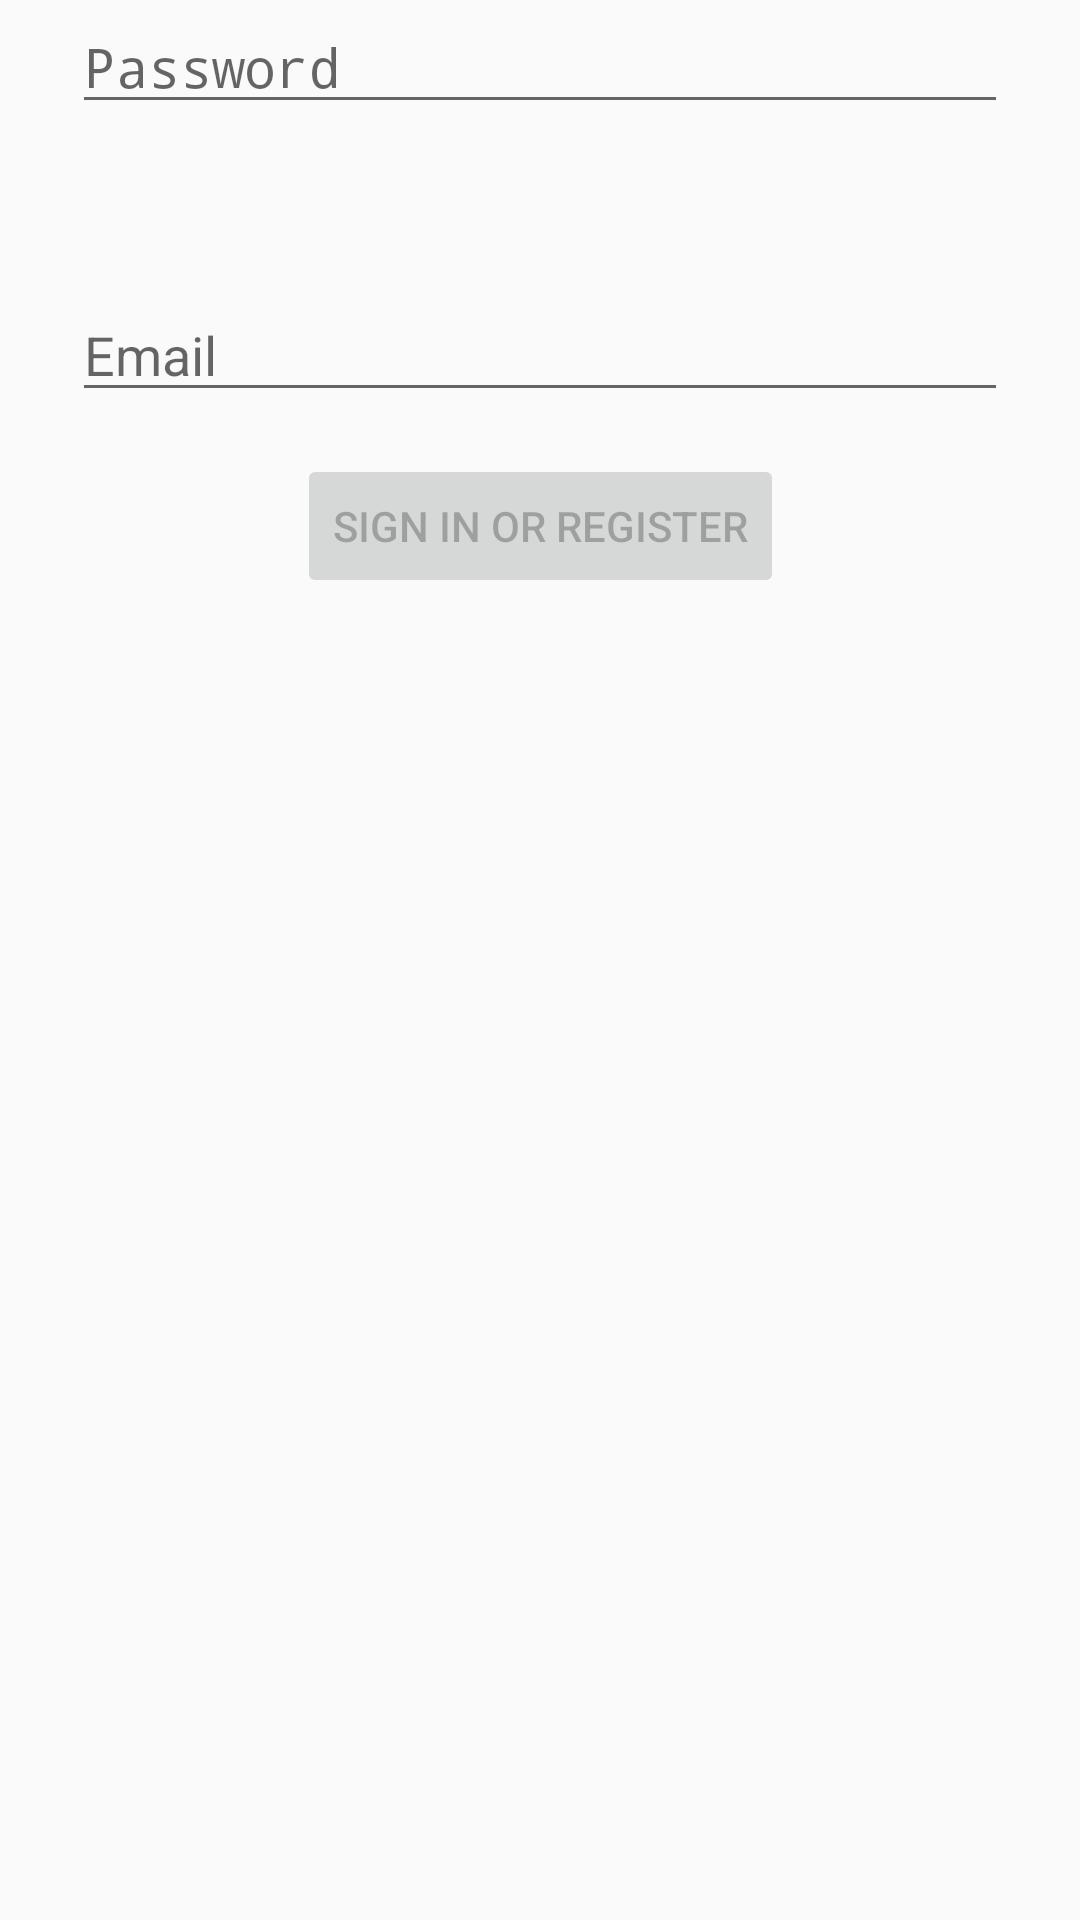

Reconstruct the res/layout file that produces this screen, plus the resources it refers to.
<!-- AndroidManifest.xml: application theme AppTheme -->
<!-- res/layout/activity_login.xml -->
<?xml version="1.0" encoding="utf-8"?>
<android.support.constraint.ConstraintLayout
        xmlns:android="http://schemas.android.com/apk/res/android"
        xmlns:app="http://schemas.android.com/apk/res-auto"
        xmlns:tools="http://schemas.android.com/tools"
        android:id="@+id/container"
        android:layout_width="match_parent"
        android:layout_height="match_parent"
        android:paddingBottom="@dimen/activity_vertical_margin"
        android:paddingLeft="@dimen/activity_horizontal_margin"
        android:paddingRight="@dimen/activity_horizontal_margin"
        android:paddingTop="@dimen/activity_vertical_margin"
        tools:context=".iu.LoginActivity"
        tools:ignore="MissingDefaultResource">

    <EditText
            android:id="@+id/username"
            android:layout_width="0dp"
            android:layout_height="wrap_content"
            android:layout_marginStart="24dp"
            android:layout_marginTop="96dp"
            android:layout_marginEnd="24dp"

            android:hint="@string/prompt_email"
            android:inputType="textEmailAddress"
            android:selectAllOnFocus="true"
            app:layout_constraintEnd_toEndOf="parent"
            app:layout_constraintStart_toStartOf="parent"
            app:layout_constraintTop_toTopOf="parent"/>

    <EditText
            android:id="@+id/password"
            android:layout_width="0dp"
            android:layout_height="wrap_content"
            android:layout_marginStart="24dp"
            android:layout_marginTop="30dp"
            android:layout_marginEnd="24dp"
            android:hint="@string/prompt_password"
            android:imeActionLabel="@string/action_sign_in_short"
            android:imeOptions="actionDone"
            android:inputType="textPassword"
            android:selectAllOnFocus="true"
            app:layout_constraintEnd_toEndOf="parent"
            app:layout_constraintStart_toStartOf="parent"
            tools:ignore="MissingConstraints"/>

    <Button
            android:id="@+id/login"
            android:enabled="false"
            android:layout_width="wrap_content"
            android:layout_height="wrap_content"
            android:layout_gravity="start"
            android:layout_marginStart="48dp"
            android:layout_marginTop="16dp"
            android:layout_marginEnd="48dp"
            android:layout_marginBottom="64dp"
            android:text="@string/action_sign_in"
            app:layout_constraintBottom_toBottomOf="parent"
            app:layout_constraintEnd_toEndOf="parent"
            app:layout_constraintStart_toStartOf="parent"
            app:layout_constraintTop_toBottomOf="@+id/password"
            app:layout_constraintVertical_bias="0.2"/>

    <ProgressBar
            android:id="@+id/loading"
            android:visibility="gone"
            android:layout_width="wrap_content"
            android:layout_height="wrap_content"
            android:layout_gravity="center"
            android:layout_marginStart="32dp"
            android:layout_marginTop="64dp"
            android:layout_marginEnd="32dp"
            android:layout_marginBottom="64dp"
            app:layout_constraintBottom_toBottomOf="parent"
            app:layout_constraintEnd_toEndOf="@+id/password"
            app:layout_constraintStart_toStartOf="@+id/password"
            app:layout_constraintTop_toTopOf="parent"
            app:layout_constraintVertical_bias="0.3"/>
</android.support.constraint.ConstraintLayout>
<!-- resources referenced by this layout -->
<resources>
  <string name="action_sign_in">Sign in or register</string>
  <string name="action_sign_in_short">Sign in</string>
  <string name="prompt_email">Email</string>
  <string name="prompt_password">Password</string>
  <style name="AppTheme" parent="Theme.AppCompat.Light.DarkActionBar">
          
          <item name="colorPrimary">@color/colorPrimary</item>
          <item name="colorPrimaryDark">@color/colorPrimaryDark</item>
          <item name="colorAccent">@color/colorAccent</item>
      </style>
  <!-- not gathered from this repository: default colours our renderer supplied (Android Studio template values) -->
  <color name="colorPrimary">#FF6200EE</color>
  <color name="colorPrimaryDark">#FF3700B3</color>
  <color name="colorAccent">#FF03DAC5</color>
</resources>
